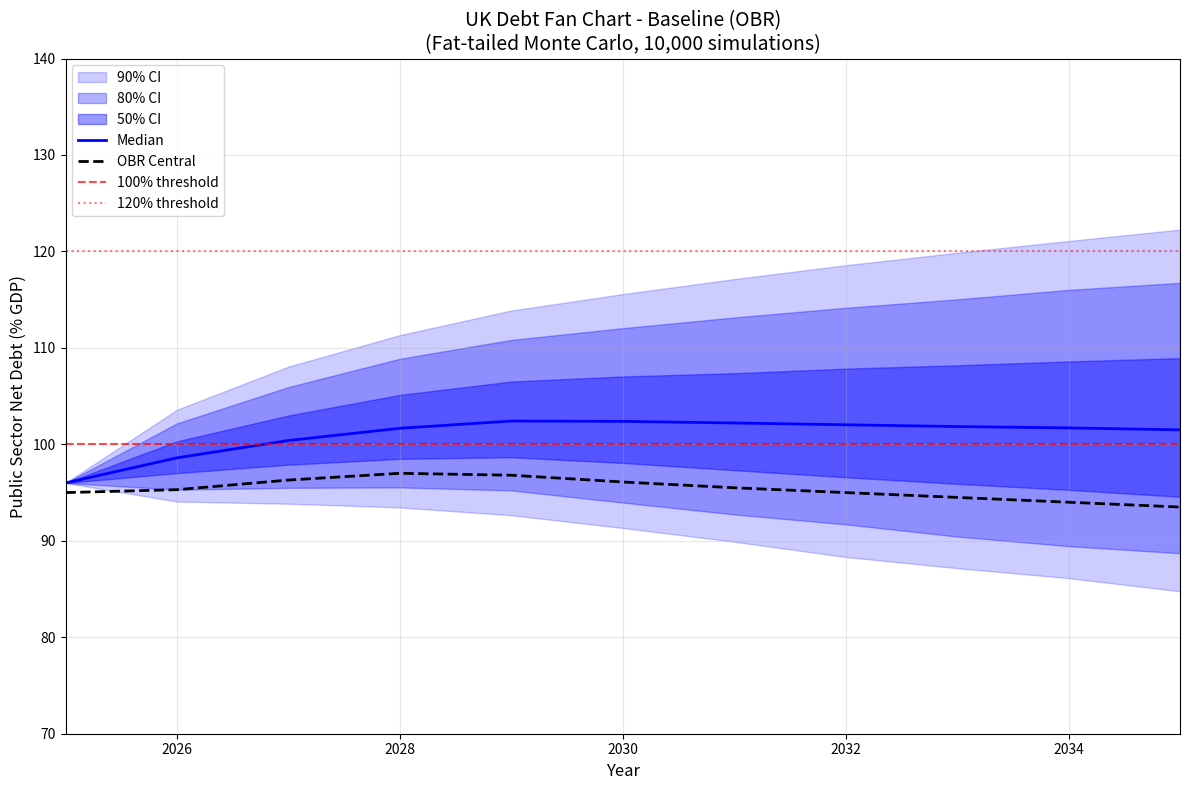

Reproduce this figure in Python. (Note: this script raises an exception after producing the figure.)
"""
Updated Monte Carlo Simulation - OBR Baseline Approach
======================================================
Uses November 2025 OBR projected primary balance path as baseline,
with stochastic shocks around that path.

This represents the "policy success" scenario where government achieves
stated consolidation, but faces macroeconomic uncertainty.
"""

import numpy as np
import pandas as pd
from scipy import stats
import matplotlib.pyplot as plt

def monte_carlo_obr_baseline(
    initial_debt=96.0,
    n_simulations=10000,
    n_years=10,
    # OBR November 2025 projections
    obr_primary_balance=[-1.5, -0.6, -0.1, 0.5, 1.3, 1.4, 1.4, 1.4, 1.4, 1.4],  # % GDP
    obr_growth=[1.5, 1.4, 1.5, 1.5, 1.5, 1.5, 1.5, 1.5, 1.5, 1.5],  # % real
    # Interest rate assumptions
    r_base=4.5,  # Base effective interest rate
    ilg_share=0.34,  # Index-linked gilt share
    # Shock parameters (from MLE estimation)
    sigma_growth=2.0,
    sigma_rates=1.0,
    sigma_pb=1.5,
    sigma_inflation=1.0,
    df_growth=3,  # Degrees of freedom (bounded from MLE estimate)
    df_rates=4,
    df_inflation=5,
    # Correlation matrix (estimated from UK data)
    correlation_matrix=None,
    seed=42
):
    """
    Monte Carlo with OBR baseline primary balance path.
    
    Key difference from fiscal reaction version: 
    - Uses projected consolidation path as baseline
    - Shocks represent deviations from planned fiscal policy
    - Does not assume negative fiscal reaction continues
    """
    np.random.seed(seed)
    
    if correlation_matrix is None:
        # Estimated from UK data
        correlation_matrix = np.array([
            [1.0, 0.4, 0.2],   # Growth
            [0.4, 1.0, 0.4],   # Rates  
            [0.2, 0.4, 1.0]    # Inflation
        ])
    
    # Ensure correlation matrix is positive definite
    eigvals = np.linalg.eigvals(correlation_matrix)
    if np.any(eigvals <= 0):
        correlation_matrix = np.eye(3)  # Fall back to independent
    
    L = np.linalg.cholesky(correlation_matrix)
    
    # Initialize paths
    debt_paths = np.zeros((n_simulations, n_years + 1))
    debt_paths[:, 0] = initial_debt
    
    # Store annual results
    annual_stats = []
    
    for t in range(n_years):
        # OBR baseline values for this year
        pb_baseline = obr_primary_balance[min(t, len(obr_primary_balance)-1)]
        g_baseline = obr_growth[min(t, len(obr_growth)-1)]
        
        # Generate correlated shocks
        z = np.random.normal(0, 1, (n_simulations, 3))
        z_corr = (L @ z.T).T
        
        # Transform to fat-tailed (t) distributions
        u = stats.norm.cdf(z_corr)
        
        shock_growth = stats.t.ppf(u[:, 0], df=df_growth) * sigma_growth
        shock_rates = stats.t.ppf(u[:, 1], df=df_rates) * sigma_rates
        shock_inflation = stats.t.ppf(u[:, 2], df=df_inflation) * sigma_inflation
        
        # Realized values
        g_real = g_baseline + shock_growth
        inflation = 2.0 + shock_inflation  # Base inflation 2%
        g_nominal = g_real + inflation
        
        # Interest rate with ILG sensitivity
        r_conv = r_base + shock_rates * 0.7  # Conventional component
        r_ilg = r_base - 1.5 + inflation + shock_rates * 0.3  # ILG component (real rate + inflation)
        r_effective = r_conv * (1 - ilg_share) + r_ilg * ilg_share
        r_effective = np.maximum(r_effective, 0.5)  # Floor at 0.5%
        
        # Primary balance shock (reduced variance - government adjusts)
        shock_pb = np.random.standard_t(df=5, size=n_simulations) * sigma_pb * 0.5
        pb = pb_baseline + shock_pb
        
        # Debt dynamics
        # d_t = d_{t-1} * (1 + r) / (1 + g) - pb
        debt_prev = debt_paths[:, t]
        growth_factor = (1 + r_effective/100) / (1 + g_nominal/100)
        debt_new = debt_prev * growth_factor - pb
        
        # Ensure non-negative debt
        debt_paths[:, t + 1] = np.maximum(debt_new, 0)
        
        # Annual statistics
        annual_stats.append({
            'year': t + 1,
            'debt_mean': np.mean(debt_paths[:, t + 1]),
            'debt_median': np.median(debt_paths[:, t + 1]),
            'debt_std': np.std(debt_paths[:, t + 1]),
            'debt_5th': np.percentile(debt_paths[:, t + 1], 5),
            'debt_95th': np.percentile(debt_paths[:, t + 1], 95),
            'prob_above_100': np.mean(debt_paths[:, t + 1] > 100) * 100,
            'prob_above_120': np.mean(debt_paths[:, t + 1] > 120) * 100
        })
    
    # Terminal distribution statistics
    terminal_debt = debt_paths[:, -1]
    
    results = {
        'debt_paths': debt_paths,
        'annual_stats': pd.DataFrame(annual_stats),
        'terminal_stats': {
            'mean': np.mean(terminal_debt),
            'median': np.median(terminal_debt),
            'std': np.std(terminal_debt),
            'skewness': stats.skew(terminal_debt),
            'kurtosis': stats.kurtosis(terminal_debt),
            'percentiles': {
                '1st': np.percentile(terminal_debt, 1),
                '5th': np.percentile(terminal_debt, 5),
                '10th': np.percentile(terminal_debt, 10),
                '25th': np.percentile(terminal_debt, 25),
                '50th': np.percentile(terminal_debt, 50),
                '75th': np.percentile(terminal_debt, 75),
                '90th': np.percentile(terminal_debt, 90),
                '95th': np.percentile(terminal_debt, 95),
                '99th': np.percentile(terminal_debt, 99)
            },
            'VaR_95': np.percentile(terminal_debt, 95),
            'VaR_99': np.percentile(terminal_debt, 99),
            'ES_95': np.mean(terminal_debt[terminal_debt > np.percentile(terminal_debt, 95)]),
            'ES_99': np.mean(terminal_debt[terminal_debt > np.percentile(terminal_debt, 99)])
        },
        'breach_probabilities': {
            'terminal_100': np.mean(terminal_debt > 100) * 100,
            'terminal_110': np.mean(terminal_debt > 110) * 100,
            'terminal_120': np.mean(terminal_debt > 120) * 100,
            'ever_100': np.mean(np.max(debt_paths, axis=1) > 100) * 100,
            'ever_110': np.mean(np.max(debt_paths, axis=1) > 110) * 100,
            'ever_120': np.mean(np.max(debt_paths, axis=1) > 120) * 100
        },
        'comparison_normal': compare_with_normal(debt_paths, initial_debt, obr_primary_balance, obr_growth, r_base, n_simulations, n_years)
    }
    
    return results


def compare_with_normal(debt_paths, initial_debt, obr_pb, obr_growth, r_base, n_sims, n_years):
    """Compare fat-tailed results with normal distribution assumption."""
    np.random.seed(43)  # Different seed for comparison
    
    debt_normal = np.zeros((n_sims, n_years + 1))
    debt_normal[:, 0] = initial_debt
    
    for t in range(n_years):
        pb = obr_pb[min(t, len(obr_pb)-1)] + np.random.normal(0, 1.5*0.5, n_sims)
        g = obr_growth[min(t, len(obr_growth)-1)] + np.random.normal(0, 2.0, n_sims)
        r = r_base + np.random.normal(0, 1.0, n_sims)
        
        inflation = 2.0 + np.random.normal(0, 1.0, n_sims)
        g_nom = g + inflation
        
        debt_prev = debt_normal[:, t]
        growth_factor = (1 + r/100) / (1 + g_nom/100)
        debt_normal[:, t + 1] = np.maximum(debt_prev * growth_factor - pb, 0)
    
    terminal_normal = debt_normal[:, -1]
    terminal_fat = debt_paths[:, -1]
    
    return {
        'normal_mean': np.mean(terminal_normal),
        'normal_std': np.std(terminal_normal),
        'normal_VaR95': np.percentile(terminal_normal, 95),
        'normal_VaR99': np.percentile(terminal_normal, 99),
        'normal_prob_100': np.mean(terminal_normal > 100) * 100,
        'fat_mean': np.mean(terminal_fat),
        'fat_std': np.std(terminal_fat),
        'fat_VaR95': np.percentile(terminal_fat, 95),
        'fat_VaR99': np.percentile(terminal_fat, 99),
        'fat_prob_100': np.mean(terminal_fat > 100) * 100
    }


def run_scenario_analysis():
    """Run Monte Carlo under different scenarios."""
    
    scenarios = {
        'Baseline (OBR)': {
            'obr_primary_balance': [-1.5, -0.6, -0.1, 0.5, 1.3, 1.4, 1.4, 1.4, 1.4, 1.4],
            'obr_growth': [1.5, 1.4, 1.5, 1.5, 1.5, 1.5, 1.5, 1.5, 1.5, 1.5],
            'r_base': 4.5
        },
        'Higher rates (+200bp)': {
            'obr_primary_balance': [-1.5, -0.6, -0.1, 0.5, 1.3, 1.4, 1.4, 1.4, 1.4, 1.4],
            'obr_growth': [1.5, 1.4, 1.5, 1.5, 1.5, 1.5, 1.5, 1.5, 1.5, 1.5],
            'r_base': 6.5
        },
        'Lower growth': {
            'obr_primary_balance': [-1.5, -0.6, -0.1, 0.5, 1.3, 1.4, 1.4, 1.4, 1.4, 1.4],
            'obr_growth': [1.0, 0.9, 1.0, 1.0, 1.0, 1.0, 1.0, 1.0, 1.0, 1.0],
            'r_base': 4.5
        },
        'Fiscal slippage': {
            'obr_primary_balance': [-2.0, -1.5, -1.0, -0.5, 0.0, 0.5, 0.5, 0.5, 0.5, 0.5],
            'obr_growth': [1.5, 1.4, 1.5, 1.5, 1.5, 1.5, 1.5, 1.5, 1.5, 1.5],
            'r_base': 4.5
        },
        'Stagflation': {
            'obr_primary_balance': [-2.0, -1.5, -1.0, -0.5, 0.0, 0.5, 0.5, 0.5, 0.5, 0.5],
            'obr_growth': [0.5, 0.5, 1.0, 1.0, 1.0, 1.0, 1.0, 1.0, 1.0, 1.0],
            'r_base': 5.5
        },
        'Consolidation success': {
            'obr_primary_balance': [-1.0, 0.0, 0.5, 1.0, 1.5, 2.0, 2.0, 2.0, 2.0, 2.0],
            'obr_growth': [1.5, 1.4, 1.5, 1.5, 1.5, 1.5, 1.5, 1.5, 1.5, 1.5],
            'r_base': 4.0
        }
    }
    
    results = {}
    for name, params in scenarios.items():
        print(f"Running {name}...")
        results[name] = monte_carlo_obr_baseline(
            initial_debt=96.0,
            n_simulations=10000,
            n_years=10,
            **params,
            seed=42
        )
    
    return results


def print_results_table(results):
    """Print formatted results table."""
    
    print("\n" + "="*80)
    print("REVISED MONTE CARLO RESULTS - OBR BASELINE WITH FAT-TAILED SHOCKS")
    print("="*80)
    
    print("\n{:<25} {:>10} {:>10} {:>10} {:>10} {:>10}".format(
        "Scenario", "Mean", "Median", "VaR95", "VaR99", "P(>100%)"
    ))
    print("-"*80)
    
    for name, res in results.items():
        ts = res['terminal_stats']
        bp = res['breach_probabilities']
        print("{:<25} {:>10.1f} {:>10.1f} {:>10.1f} {:>10.1f} {:>10.1f}%".format(
            name,
            ts['mean'],
            ts['median'],
            ts['VaR_95'],
            ts['VaR_99'],
            bp['terminal_100']
        ))
    
    print("\n" + "-"*80)
    print("FAT-TAIL IMPACT (Baseline scenario):")
    baseline = results['Baseline (OBR)']
    comp = baseline['comparison_normal']
    print(f"  Normal distribution:  VaR95 = {comp['normal_VaR95']:.1f}%, P(>100%) = {comp['normal_prob_100']:.1f}%")
    print(f"  Fat-tailed (t-dist):  VaR95 = {comp['fat_VaR95']:.1f}%, P(>100%) = {comp['fat_prob_100']:.1f}%")
    print(f"  Difference:           VaR95 = +{comp['fat_VaR95']-comp['normal_VaR95']:.1f}pp, P(>100%) = +{comp['fat_prob_100']-comp['normal_prob_100']:.1f}pp")


def generate_fan_chart(results, scenario='Baseline (OBR)'):
    """Generate fan chart visualization."""
    
    res = results[scenario]
    debt_paths = res['debt_paths']
    
    years = np.arange(2025, 2036)  # 2025-26 to 2034-35
    
    # Calculate percentiles
    p5 = np.percentile(debt_paths, 5, axis=0)
    p10 = np.percentile(debt_paths, 10, axis=0)
    p25 = np.percentile(debt_paths, 25, axis=0)
    p50 = np.percentile(debt_paths, 50, axis=0)
    p75 = np.percentile(debt_paths, 75, axis=0)
    p90 = np.percentile(debt_paths, 90, axis=0)
    p95 = np.percentile(debt_paths, 95, axis=0)
    
    fig, ax = plt.subplots(figsize=(12, 8))
    
    # Fan chart
    ax.fill_between(years, p5, p95, alpha=0.2, color='blue', label='90% CI')
    ax.fill_between(years, p10, p90, alpha=0.3, color='blue', label='80% CI')
    ax.fill_between(years, p25, p75, alpha=0.4, color='blue', label='50% CI')
    ax.plot(years, p50, 'b-', linewidth=2, label='Median')
    
    # OBR central projection
    obr_debt = [95.0, 95.3, 96.3, 97.0, 96.8, 96.1, 95.5, 95.0, 94.5, 94.0, 93.5]
    ax.plot(years, obr_debt, 'k--', linewidth=2, label='OBR Central')
    
    # Reference lines
    ax.axhline(y=100, color='red', linestyle='--', alpha=0.7, label='100% threshold')
    ax.axhline(y=120, color='red', linestyle=':', alpha=0.5, label='120% threshold')
    
    ax.set_xlabel('Year', fontsize=12)
    ax.set_ylabel('Public Sector Net Debt (% GDP)', fontsize=12)
    ax.set_title(f'UK Debt Fan Chart - {scenario}\n(Fat-tailed Monte Carlo, 10,000 simulations)', fontsize=14)
    ax.legend(loc='upper left')
    ax.grid(True, alpha=0.3)
    ax.set_xlim(2025, 2035)
    ax.set_ylim(70, 140)
    
    plt.tight_layout()
    plt.savefig('/home/<user>/uk_dsa/outputs/revised_fan_chart.png', dpi=150, bbox_inches='tight')
    plt.close()
    
    print(f"Fan chart saved to /home/<user>/uk_dsa/outputs/revised_fan_chart.png")


if __name__ == "__main__":
    print("Running revised Monte Carlo simulations...")
    
    results = run_scenario_analysis()
    print_results_table(results)
    
    print("\nGenerating fan chart...")
    generate_fan_chart(results)
    
    # Save detailed results
    baseline = results['Baseline (OBR)']
    
    print("\n" + "="*80)
    print("DETAILED BASELINE RESULTS")
    print("="*80)
    
    print("\nTerminal Distribution (2034-35):")
    ts = baseline['terminal_stats']
    print(f"  Mean:      {ts['mean']:.1f}%")
    print(f"  Median:    {ts['median']:.1f}%")
    print(f"  Std Dev:   {ts['std']:.1f}%")
    print(f"  Skewness:  {ts['skewness']:.2f}")
    print(f"  Kurtosis:  {ts['kurtosis']:.2f}")
    
    print("\nPercentiles:")
    for pct, val in ts['percentiles'].items():
        print(f"  {pct}: {val:.1f}%")
    
    print("\nRisk Measures:")
    print(f"  VaR 95%:   {ts['VaR_95']:.1f}%")
    print(f"  VaR 99%:   {ts['VaR_99']:.1f}%")
    print(f"  ES 95%:    {ts['ES_95']:.1f}%")
    print(f"  ES 99%:    {ts['ES_99']:.1f}%")
    
    print("\nBreach Probabilities:")
    bp = baseline['breach_probabilities']
    print(f"  P(>100% terminal): {bp['terminal_100']:.1f}%")
    print(f"  P(>100% ever):     {bp['ever_100']:.1f}%")
    print(f"  P(>110% terminal): {bp['terminal_110']:.1f}%")
    print(f"  P(>120% terminal): {bp['terminal_120']:.1f}%")
    
    print("\nAnnual Evolution:")
    print(baseline['annual_stats'].to_string(index=False))
